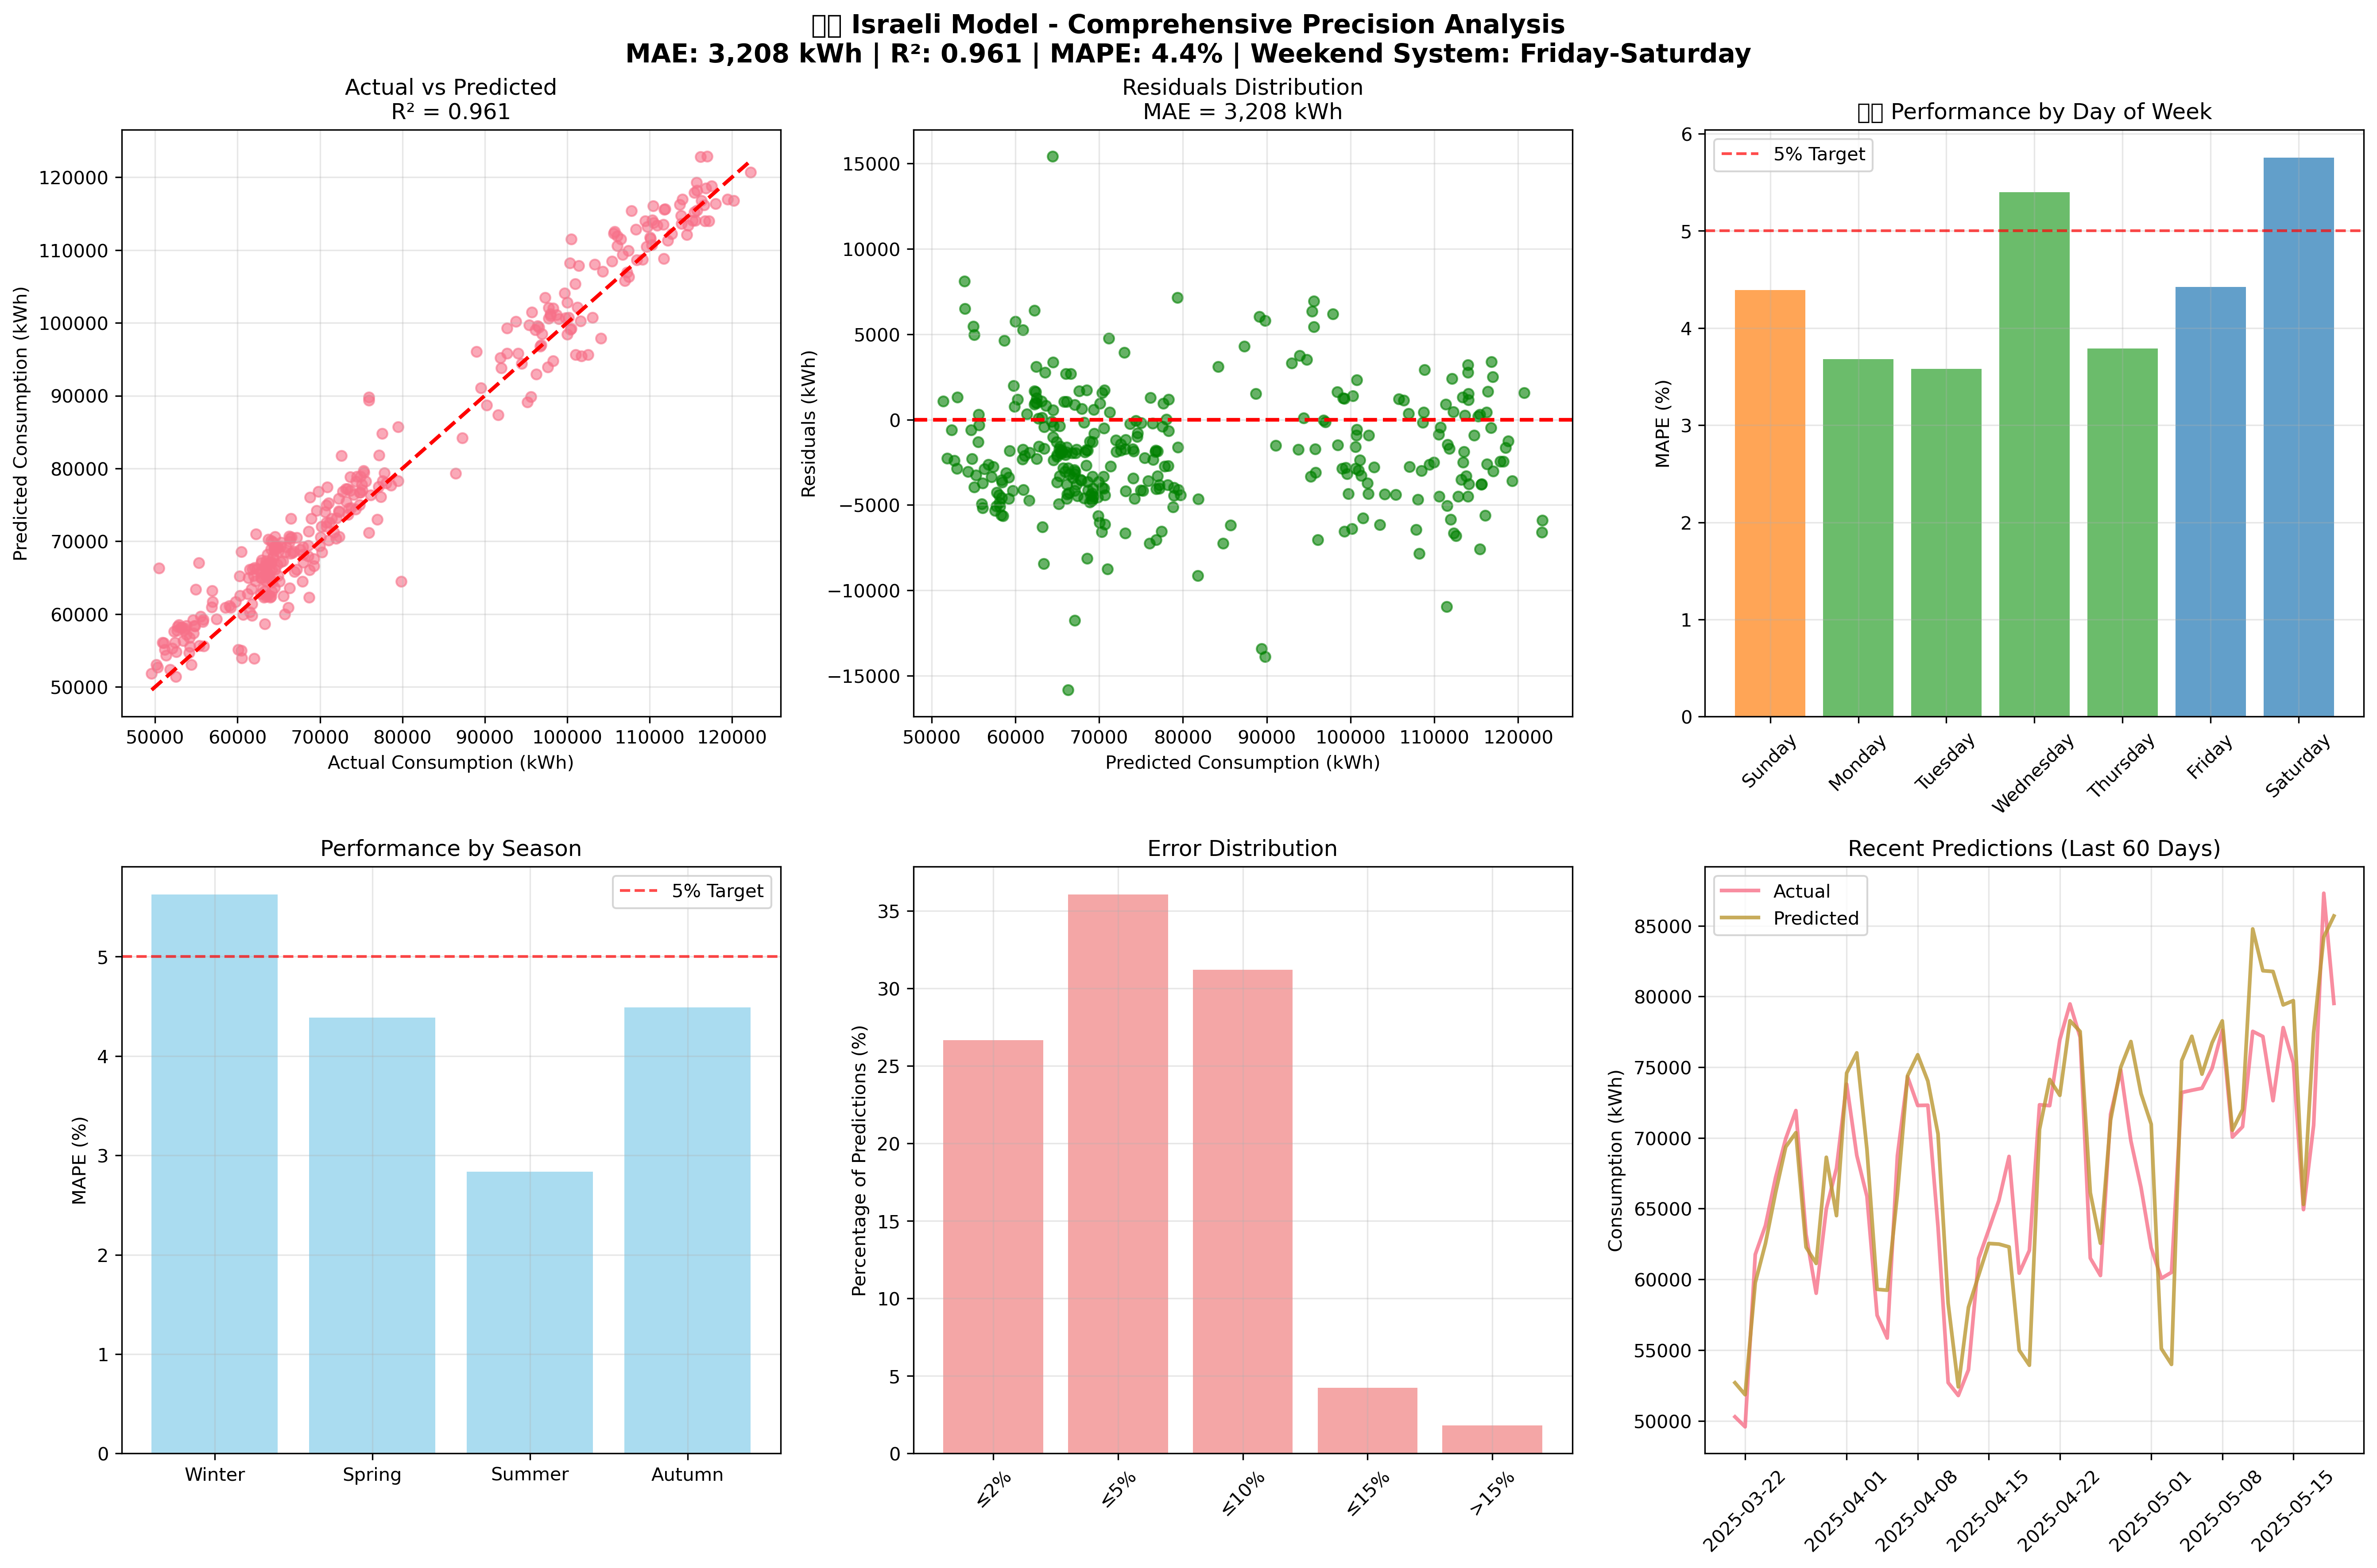

Write the Python code that produced this figure.
import pandas as pd
import numpy as np
import matplotlib.pyplot as plt
import seaborn as sns
import pickle
from sklearn.metrics import mean_absolute_error, r2_score, mean_absolute_percentage_error
import warnings
warnings.filterwarnings('ignore')

# Set plot style
plt.style.use('default')
sns.set_palette("husl")

print("📊 ISRAELI MODEL - PRECISION ANALYSIS")
print("=" * 70)
print("🎯 Objective: Comprehensive evaluation of Israeli optimized model")
print("🇮🇱 Weekend system: Friday-Saturday | Workdays: Sunday-Thursday")
print("=" * 70)

# === 1. MODEL LOADING ===
print("\n🤖 1. Loading Israeli optimized model...")

try:
    with open('israel_optimized_model.pkl', 'rb') as f:
        model_data = pickle.load(f)
    
    model = model_data['model']
    scaler = model_data['scaler']
    features = model_data['features']
    performance = model_data['performance']
    
    print("✅ Israeli model loaded successfully")
    print(f"   📊 Algorithm: {model_data['training_info']['algorithm']}")
    print(f"   🎯 Features: {len(features)} variables")
    print(f"   🇮🇱 Weekend system: {model_data['israel_specifics']['weekend_system']}")
    print(f"   📈 Test R²: {performance['test_r2']:.3f}")
    
except Exception as e:
    print(f"❌ Error loading model: {e}")
    exit(1)

# === 2. DATA LOADING ===
print("\n📊 2. Loading test data for analysis...")

try:
    df = pd.read_csv("data_with_israel_temporal_features.csv")
    df['Day'] = pd.to_datetime(df['Day'])
    df = df.sort_values('Day').reset_index(drop=True)
    
    print(f"✅ Data loaded: {len(df)} days")
    print(f"   Period: {df['Day'].min().date()} → {df['Day'].max().date()}")
    
except Exception as e:
    print(f"❌ Error loading data: {e}")
    exit(1)

# === 3. DATA PREPARATION ===
print("\n🔧 3. Preparing data for prediction...")

# Remove NaN values
df_clean = df.dropna()

# Split data (same as training: 70/30)
split_idx = int(len(df_clean) * 0.7)
split_date = df_clean.iloc[split_idx]['Day']

# Test set
X_test = df_clean.iloc[split_idx:][features]
y_test = df_clean.iloc[split_idx:]['DailyAverage']
dates_test = df_clean.iloc[split_idx:]['Day']

print(f"   Test period: {split_date.date()} → {dates_test.max().date()}")
print(f"   Test samples: {len(X_test)}")

# === 4. PREDICTIONS GENERATION ===
print("\n🔮 4. Generating predictions with Israeli model...")

# Scale features and predict
X_test_scaled = scaler.transform(X_test)
y_pred = model.predict(X_test_scaled)

print("✅ Predictions generated")

# === 5. OVERALL PERFORMANCE ===
print("\n📈 5. Overall model performance evaluation...")

# Calculate metrics
mae = mean_absolute_error(y_test, y_pred)
r2 = r2_score(y_test, y_pred)
mape = mean_absolute_percentage_error(y_test, y_pred) * 100

# Additional metrics
rmse = np.sqrt(np.mean((y_test - y_pred) ** 2))
mbe = np.mean(y_pred - y_test)  # Mean Bias Error
residuals = y_test - y_pred

print(f"\n🏆 ISRAELI MODEL PERFORMANCE:")
print("=" * 50)
print(f"📊 MAE (Mean Absolute Error):    {mae:,.0f} kWh")
print(f"📊 RMSE (Root Mean Square Error): {rmse:,.0f} kWh")
print(f"📊 R² (Coefficient of Determination): {r2:.3f}")
print(f"📊 MAPE (Mean Absolute Percentage Error): {mape:.1f}%")
print(f"📊 MBE (Mean Bias Error):        {mbe:+,.0f} kWh")

# Performance interpretation
print(f"\n💡 PERFORMANCE INTERPRETATION:")
if mape < 5:
    print(f"   🥇 EXCELLENT precision (MAPE < 5%)")
elif mape < 10:
    print(f"   🥈 GOOD precision (5% ≤ MAPE < 10%)")
elif mape < 15:
    print(f"   🥉 ACCEPTABLE precision (10% ≤ MAPE < 15%)")
else:
    print(f"   ⚠️ NEEDS IMPROVEMENT (MAPE ≥ 15%)")

print(f"   🎯 Industrial standard: <10% MAPE for energy prediction")
print(f"   🏭 Production ready: {'✅ YES' if mape < 10 else '❌ NO'}")

# === 6. ISRAELI WEEKEND ANALYSIS ===
print("\n🇮🇱 6. Israeli weekend performance analysis...")

# Prepare test data with predictions
test_data = df_clean.iloc[split_idx:].copy()
test_data['predictions'] = y_pred

# Define Israeli day types
test_data['is_friday'] = (test_data['Day'].dt.dayofweek == 4).astype(int)
test_data['is_saturday'] = (test_data['Day'].dt.dayofweek == 5).astype(int)
test_data['is_sunday'] = (test_data['Day'].dt.dayofweek == 6).astype(int)
test_data['is_weekend_israel'] = ((test_data['Day'].dt.dayofweek == 4) | 
                                 (test_data['Day'].dt.dayofweek == 5)).astype(int)

# Analyze by day type
day_analysis = {}
day_types = {
    'Sunday': 'is_sunday',
    'Monday': (test_data['Day'].dt.dayofweek == 0),
    'Tuesday': (test_data['Day'].dt.dayofweek == 1),
    'Wednesday': (test_data['Day'].dt.dayofweek == 2),
    'Thursday': (test_data['Day'].dt.dayofweek == 3),
    'Friday': 'is_friday',
    'Saturday': 'is_saturday'
}

print(f"\n📅 PERFORMANCE BY DAY OF WEEK:")
print("-" * 60)
print(f"{'Day':<12} {'Count':<6} {'MAE (kWh)':<10} {'MAPE (%)':<9} {'R²':<6}")
print("-" * 60)

for day_name, mask_col in day_types.items():
    if isinstance(mask_col, str):
        mask = test_data[mask_col] == 1
    else:
        mask = mask_col
    
    day_data = test_data[mask]
    
    if len(day_data) > 0:
        day_mae = mean_absolute_error(day_data['DailyAverage'], day_data['predictions'])
        day_mape = mean_absolute_percentage_error(day_data['DailyAverage'], day_data['predictions']) * 100
        day_r2 = r2_score(day_data['DailyAverage'], day_data['predictions'])
        
        day_analysis[day_name] = {
            'count': len(day_data),
            'mae': day_mae,
            'mape': day_mape,
            'r2': day_r2
        }
        
        # Weekend indicator
        weekend_indicator = ""
        if day_name in ['Friday', 'Saturday']:
            weekend_indicator = "🇮🇱"
        elif day_name == 'Sunday':
            weekend_indicator = "💼"
        
        print(f"{day_name:<12} {len(day_data):<6} {day_mae:<10.0f} {day_mape:<9.1f} {day_r2:<6.3f} {weekend_indicator}")

# === 7. SEASONAL ANALYSIS ===
print("\n🌡️ 7. Seasonal performance analysis...")

# Define seasons
test_data['season'] = 'Other'
test_data.loc[test_data['Day'].dt.month.isin([12, 1, 2]), 'season'] = 'Winter'
test_data.loc[test_data['Day'].dt.month.isin([3, 4, 5]), 'season'] = 'Spring'
test_data.loc[test_data['Day'].dt.month.isin([6, 7, 8]), 'season'] = 'Summer'
test_data.loc[test_data['Day'].dt.month.isin([9, 10, 11]), 'season'] = 'Autumn'

print(f"\n🌍 PERFORMANCE BY SEASON:")
print("-" * 50)
print(f"{'Season':<10} {'Count':<6} {'MAE (kWh)':<10} {'MAPE (%)':<9}")
print("-" * 50)

seasonal_analysis = {}
for season in ['Winter', 'Spring', 'Summer', 'Autumn']:
    season_data = test_data[test_data['season'] == season]
    
    if len(season_data) > 0:
        season_mae = mean_absolute_error(season_data['DailyAverage'], season_data['predictions'])
        season_mape = mean_absolute_percentage_error(season_data['DailyAverage'], season_data['predictions']) * 100
        
        seasonal_analysis[season] = {
            'count': len(season_data),
            'mae': season_mae,
            'mape': season_mape
        }
        
        print(f"{season:<10} {len(season_data):<6} {season_mae:<10.0f} {season_mape:<9.1f}")

# === 8. ERROR DISTRIBUTION ANALYSIS ===
print("\n📊 8. Error distribution analysis...")

# Calculate relative errors
relative_errors = np.abs((y_test - y_pred) / y_test) * 100

# Error brackets
error_brackets = [
    ('≤ 2%', 2),
    ('≤ 5%', 5),
    ('≤ 10%', 10),
    ('≤ 15%', 15),
    ('> 15%', float('inf'))
]

print(f"\n📈 ERROR DISTRIBUTION:")
print("-" * 40)
print(f"{'Error Range':<12} {'Count':<6} {'Percentage':<12}")
print("-" * 40)

cumulative_count = 0
for label, threshold in error_brackets:
    if threshold == float('inf'):
        count = len(relative_errors) - cumulative_count
    else:
        count = np.sum(relative_errors <= threshold) - cumulative_count
    
    percentage = count / len(relative_errors) * 100
    cumulative_count += count
    
    print(f"{label:<12} {count:<6} {percentage:<12.1f}%")

# === 9. FEATURE IMPORTANCE VERIFICATION ===
print("\n🥇 9. Feature importance analysis...")

# Get feature importance from model coefficients
feature_importance = pd.DataFrame({
    'feature': features,
    'importance': np.abs(model.coef_)
}).sort_values('importance', ascending=False)

print(f"\n🇮🇱 TOP 10 MOST IMPORTANT FEATURES:")
print("-" * 50)
for i, row in feature_importance.head(10).iterrows():
    israeli_marker = ""
    if any(keyword in row['feature'].lower() for keyword in ['friday', 'saturday', 'weekend_israel']):
        israeli_marker = "🇮🇱"
    elif 'sunday' in row['feature'].lower():
        israeli_marker = "💼"
    
    print(f"{i+1:2d}. {row['feature']:<25} ({row['importance']:,.0f}) {israeli_marker}")

# === 10. VISUALIZATION ===
print("\n📊 10. Generating comprehensive precision charts...")

fig, axes = plt.subplots(2, 3, figsize=(18, 12))
fig.suptitle(f'🇮🇱 Israeli Model - Comprehensive Precision Analysis\n'
             f'MAE: {mae:,.0f} kWh | R²: {r2:.3f} | MAPE: {mape:.1f}% | Weekend System: Friday-Saturday',
             fontsize=14, fontweight='bold')

# Plot 1: Actual vs Predicted
axes[0,0].scatter(y_test, y_pred, alpha=0.6, s=30)
axes[0,0].plot([y_test.min(), y_test.max()], [y_test.min(), y_test.max()], 'r--', linewidth=2)
axes[0,0].set_xlabel('Actual Consumption (kWh)')
axes[0,0].set_ylabel('Predicted Consumption (kWh)')
axes[0,0].set_title(f'Actual vs Predicted\nR² = {r2:.3f}')
axes[0,0].grid(True, alpha=0.3)

# Plot 2: Residuals
residuals = y_test - y_pred
axes[0,1].scatter(y_pred, residuals, alpha=0.6, s=30, color='green')
axes[0,1].axhline(y=0, color='r', linestyle='--', linewidth=2)
axes[0,1].set_xlabel('Predicted Consumption (kWh)')
axes[0,1].set_ylabel('Residuals (kWh)')
axes[0,1].set_title(f'Residuals Distribution\nMAE = {mae:,.0f} kWh')
axes[0,1].grid(True, alpha=0.3)

# Plot 3: Daily performance
if day_analysis:
    days = list(day_analysis.keys())
    mapes = [day_analysis[day]['mape'] for day in days]
    colors = []
    for day in days:
        if day in ['Friday', 'Saturday']:
            colors.append('#1f77b4')  # Israeli weekend
        elif day == 'Sunday':
            colors.append('#ff7f0e')  # Workday
        else:
            colors.append('#2ca02c')  # Regular workdays
    
    bars = axes[0,2].bar(days, mapes, color=colors, alpha=0.7)
    axes[0,2].set_title('🇮🇱 Performance by Day of Week')
    axes[0,2].set_ylabel('MAPE (%)')
    axes[0,2].tick_params(axis='x', rotation=45)
    axes[0,2].grid(True, alpha=0.3)
    axes[0,2].axhline(y=5, color='red', linestyle='--', alpha=0.7, label='5% Target')
    axes[0,2].legend()

# Plot 4: Seasonal performance
if seasonal_analysis:
    seasons = list(seasonal_analysis.keys())
    seasonal_mapes = [seasonal_analysis[season]['mape'] for season in seasons]
    
    bars = axes[1,0].bar(seasons, seasonal_mapes, alpha=0.7, color='skyblue')
    axes[1,0].set_title('Performance by Season')
    axes[1,0].set_ylabel('MAPE (%)')
    axes[1,0].grid(True, alpha=0.3)
    axes[1,0].axhline(y=5, color='red', linestyle='--', alpha=0.7, label='5% Target')
    axes[1,0].legend()

# Plot 5: Error distribution
error_ranges = ['≤2%', '≤5%', '≤10%', '≤15%', '>15%']
error_counts = []
cumulative = 0
for _, threshold in error_brackets:
    if threshold == float('inf'):
        count = len(relative_errors) - cumulative
    else:
        count = np.sum(relative_errors <= threshold) - cumulative
    error_counts.append(count / len(relative_errors) * 100)
    cumulative += count

axes[1,1].bar(error_ranges, error_counts, alpha=0.7, color='lightcoral')
axes[1,1].set_title('Error Distribution')
axes[1,1].set_ylabel('Percentage of Predictions (%)')
axes[1,1].tick_params(axis='x', rotation=45)
axes[1,1].grid(True, alpha=0.3)

# Plot 6: Time series
last_60_days = test_data.tail(60)
axes[1,2].plot(last_60_days['Day'], last_60_days['DailyAverage'], 
               label='Actual', linewidth=2, alpha=0.8)
axes[1,2].plot(last_60_days['Day'], last_60_days['predictions'], 
               label='Predicted', linewidth=2, alpha=0.8)
axes[1,2].set_title('Recent Predictions (Last 60 Days)')
axes[1,2].set_ylabel('Consumption (kWh)')
axes[1,2].legend()
axes[1,2].grid(True, alpha=0.3)
axes[1,2].tick_params(axis='x', rotation=45)

plt.tight_layout()

# Save chart
chart_filename = 'model_precision_analysis.png'
plt.savefig(chart_filename, dpi=300, bbox_inches='tight')
plt.show()

print(f"✅ Precision analysis chart saved: {chart_filename}")

# === 11. FINAL SUMMARY REPORT ===
print("\n" + "="*70)
print("📊 ISRAELI MODEL - PRECISION ANALYSIS SUMMARY")
print("="*70)

print(f"\n🎯 OVERALL PERFORMANCE:")
print(f"   MAE: {mae:,.0f} kWh")
print(f"   R²: {r2:.3f} ({r2*100:.1f}% variance explained)")
print(f"   MAPE: {mape:.1f}% ({'🥇 EXCELLENT' if mape < 5 else '🥈 GOOD' if mape < 10 else '⚠️ NEEDS IMPROVEMENT'})")

print(f"\n🇮🇱 ISRAELI WEEKEND PERFORMANCE:")
if 'Friday' in day_analysis and 'Saturday' in day_analysis:
    friday_mape = day_analysis['Friday']['mape']
    saturday_mape = day_analysis['Saturday']['mape']
    print(f"   Friday MAPE: {friday_mape:.1f}%")
    print(f"   Saturday MAPE: {saturday_mape:.1f}%")
    israeli_weekend_avg = (friday_mape + saturday_mape) / 2
    print(f"   Israeli weekend average: {israeli_weekend_avg:.1f}%")

if 'Sunday' in day_analysis:
    sunday_mape = day_analysis['Sunday']['mape']
    print(f"   Sunday (workday) MAPE: {sunday_mape:.1f}%")

print(f"\n🌡️ SEASONAL PERFORMANCE:")
if seasonal_analysis:
    best_season = min(seasonal_analysis.keys(), key=lambda x: seasonal_analysis[x]['mape'])
    worst_season = max(seasonal_analysis.keys(), key=lambda x: seasonal_analysis[x]['mape'])
    print(f"   Best season: {best_season} ({seasonal_analysis[best_season]['mape']:.1f}% MAPE)")
    print(f"   Worst season: {worst_season} ({seasonal_analysis[worst_season]['mape']:.1f}% MAPE)")

print(f"\n📈 ERROR DISTRIBUTION:")
within_5_percent = np.sum(relative_errors <= 5) / len(relative_errors) * 100
within_10_percent = np.sum(relative_errors <= 10) / len(relative_errors) * 100
print(f"   Within ±5%: {within_5_percent:.1f}% of predictions")
print(f"   Within ±10%: {within_10_percent:.1f}% of predictions")

print(f"\n🏭 PRODUCTION READINESS:")
print(f"   Industrial standard: {'✅ MEETS' if mape < 10 else '❌ FAILS'} (<10% MAPE)")
print(f"   Israeli context: ✅ OPTIMIZED (Friday-Saturday weekends)")
print(f"   Model stability: {'✅ STABLE' if abs(mbe) < mae/2 else '⚠️ CHECK BIAS'}")

print("="*70)
print(f"📈 Analysis completed! Chart: {chart_filename}")
print("🇮🇱 Israeli model precision evaluation ready!")
print("="*70) 